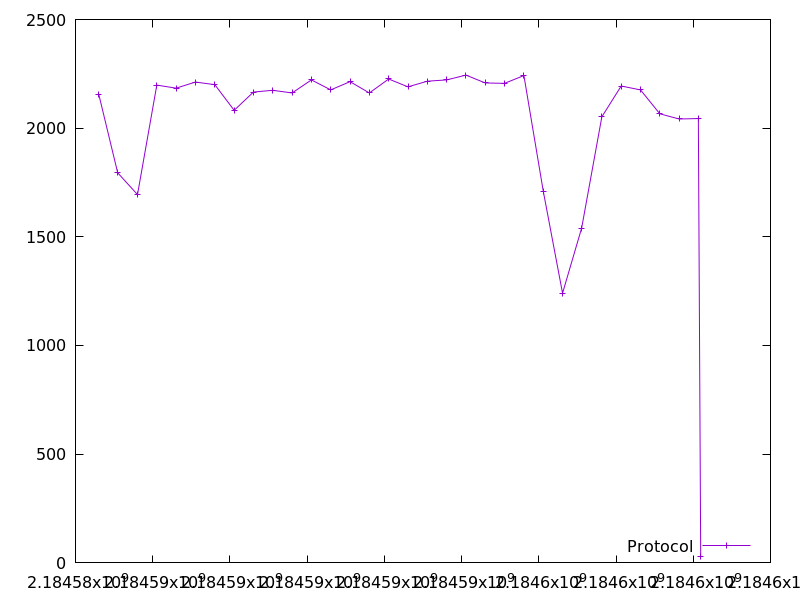

Values plotted in this chart, from the file beside it:
2184584605.417685, 2154.0
2184585093, 1794
2184585606, 1694
2184586106, 2198
2184586607, 2184
2184587107, 2212
2184587609, 2200
2184588109, 2082
2184588609, 2166
2184589110, 2174
2184589610, 2162
2184590111, 2222
2184590611, 2176
2184591111, 2214
2184591611, 2162
2184592113, 2226
2184592613, 2190
2184593114, 2216
2184593614, 2222
2184594114, 2244
2184594614, 2208
2184595113, 2206
2184595614, 2242
2184596115, 1710
2184596616, 1240
2184597110, 1540
2184597633, 2052
2184598134, 2194
2184598635, 2176
2184599134, 2066
2184599636, 2042
2184600132, 2044
2184600193, 28.0
